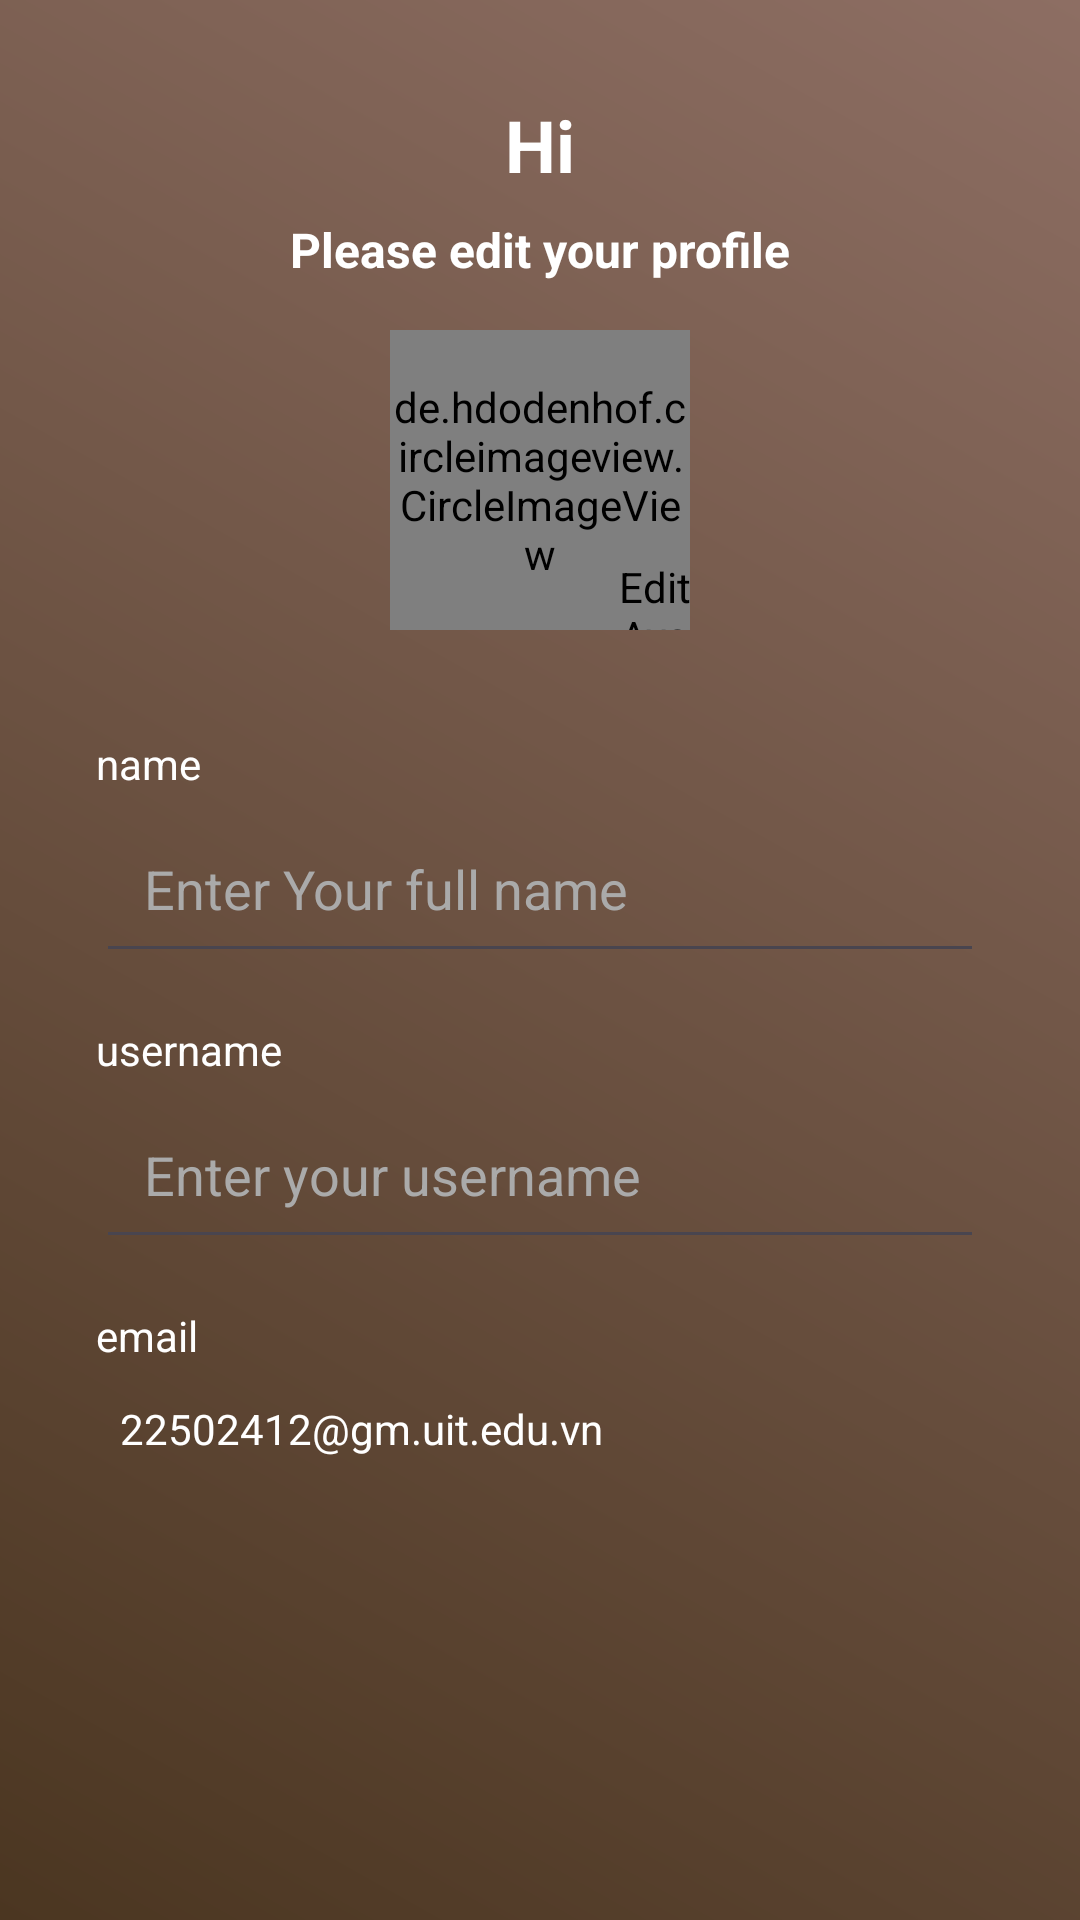

Write the Android layout XML for this screen, with the resource values it uses.
<!-- AndroidManifest.xml: application theme Theme.FinalProject -->
<!-- res/layout/activity_edit_profile.xml -->
<?xml version="1.0" encoding="utf-8"?>
<RelativeLayout xmlns:android="http://schemas.android.com/apk/res/android"
    xmlns:app="http://schemas.android.com/apk/res-auto"
    xmlns:tools="http://schemas.android.com/tools"
    android:id="@+id/main"
    android:layout_width="match_parent"
    android:layout_height="match_parent"
    android:background="@drawable/gradient_background"
    tools:context=".Edit_Profile">
    
    <ImageView
        android:id="@+id/imageBack"
        android:layout_width="24dp"
        android:layout_height="24dp"
        android:src="@drawable/ic_back"
        android:layout_alignParentStart="true"
        android:layout_marginStart="16dp"
        android:layout_marginTop="24dp"/>

    
    <TextView
        android:id="@+id/tvGreeting"
        android:layout_width="wrap_content"
        android:layout_height="wrap_content"
        android:layout_below="@id/btnClose"
        android:layout_centerHorizontal="true"
        android:layout_marginTop="32dp"
        android:text="@string/hi"
        android:textColor="@android:color/white"
        android:textSize="24sp"
        android:textStyle="bold" />

    
    <TextView
        android:id="@+id/tvConfirmMessage"
        android:layout_width="wrap_content"
        android:layout_height="wrap_content"
        android:layout_below="@id/tvGreeting"
        android:layout_centerHorizontal="true"
        android:layout_marginTop="8dp"
        android:text="Please edit your profile"
        android:textSize="16sp"
        android:textStyle="bold"
        android:textColor="@android:color/white" />

    
    <RelativeLayout
        android:id="@+id/avatarContainer"
        android:layout_width="100dp"
        android:layout_height="100dp"
        android:layout_below="@id/tvConfirmMessage"
        android:layout_centerHorizontal="true"
        android:layout_marginTop="16dp">

        <de.hdodenhof.circleimageview.CircleImageView
            android:id="@+id/imgAvatar"
            android:layout_width="match_parent"
            android:layout_height="match_parent"
            android:scaleType="centerCrop"
            android:src="@drawable/doraemon" />

        <de.hdodenhof.circleimageview.CircleImageView
            android:id="@+id/btnEditAvatar"
            android:layout_width="24dp"
            android:layout_height="24dp"
            android:src="@drawable/ic_edit"
            android:layout_alignParentBottom="true"
            android:layout_alignParentEnd="true"
            android:contentDescription="@string/edit_avatar" />
    </RelativeLayout>

    
    <LinearLayout
        android:id="@+id/detailprofile"
        android:layout_width="match_parent"
        android:layout_height="wrap_content"
        android:orientation="vertical"
        android:layout_below="@id/avatarContainer"
        android:layout_marginTop="35dp"
        android:layout_marginHorizontal="32dp">

        
        <TextView
            android:layout_width="wrap_content"
            android:layout_height="wrap_content"
            android:text="@string/name"
            android:textColor="@android:color/white"
            android:paddingBottom="4dp" />

        <EditText
            android:id="@+id/edit_text_fullname"
            android:layout_width="match_parent"
            android:layout_height="wrap_content"
            android:hint="Enter Your full name"
            android:textColorHint="@android:color/darker_gray"
            android:padding="16dp"/>



        
        <TextView
            android:layout_width="wrap_content"
            android:layout_height="wrap_content"
            android:text="@string/username"
            android:textColor="@android:color/white"
            android:paddingBottom="4dp"
            android:layout_marginTop="16dp" />

        <EditText
            android:id="@+id/edit_text_username"
            android:layout_width="match_parent"
            android:layout_height="wrap_content"
            android:hint="Enter your username"
            android:textColorHint="@android:color/darker_gray"
            android:padding="16dp"/>

        

        <TextView
            android:layout_width="wrap_content"
            android:layout_height="wrap_content"
            android:layout_marginTop="16dp"
            android:paddingBottom="4dp"
            android:text="@string/email"
            android:textColor="@android:color/white" />

        <TextView
            android:id="@+id/text_email"
            android:layout_width="match_parent"
            android:layout_height="wrap_content"
            android:background="?android:attr/selectableItemBackground"
            android:backgroundTint="#2F2F2F"
            android:padding="8dp"
            android:text="@string/_22502412_gm_uit_edu_vn"
            android:textColor="@android:color/white" />


    </LinearLayout>

    

    <Button
        android:id="@+id/btnSave"
        android:layout_width="190dp"
        android:layout_height="wrap_content"
        android:layout_marginHorizontal="24dp"
        android:layout_marginTop="170dp"
        android:layout_marginStart="200dp"
        android:backgroundTint="#000000"
        android:paddingVertical="12dp"
        android:text="Save"
        android:fontFamily="@font/poppins_light_italic"
        android:textColor="@android:color/white"
        app:iconGravity="textStart"
        app:iconPadding="8dp"
        android:layout_below="@id/detailprofile"
        android:textStyle="bold" />



</RelativeLayout>
<!-- resources referenced by this layout -->
<resources>
  <!-- drawable doraemon: png bitmap (drawable, 580011 bytes) -->
  <!-- drawable gradient_background (drawable) -->
  <layer-list xmlns:android="http://schemas.android.com/apk/res/android">
      <item>
          <color android:color="#4B3621" /> 
      </item>
      <item>
          <shape>
              <gradient
                  android:angle="45"
                  android:startColor="#4B3621"
                  android:endColor="#8D6E63"
                  android:type="linear" />
          </shape>
      </item>
  </layer-list>
  <string name="_22502412_gm_uit_edu_vn">22502412@gm.uit.edu.vn</string>
  <string name="edit_avatar">Edit Avatar</string>
  <string name="email">email</string>
  <string name="hi">Hi</string>
  <string name="name">name</string>
  <string name="username">username</string>
  <style name="Theme.FinalProject" parent="Base.Theme.FinalProject" />
  <style name="Base.Theme.FinalProject" parent="Theme.Material3.DayNight.NoActionBar">
          
          
      </style>
</resources>
